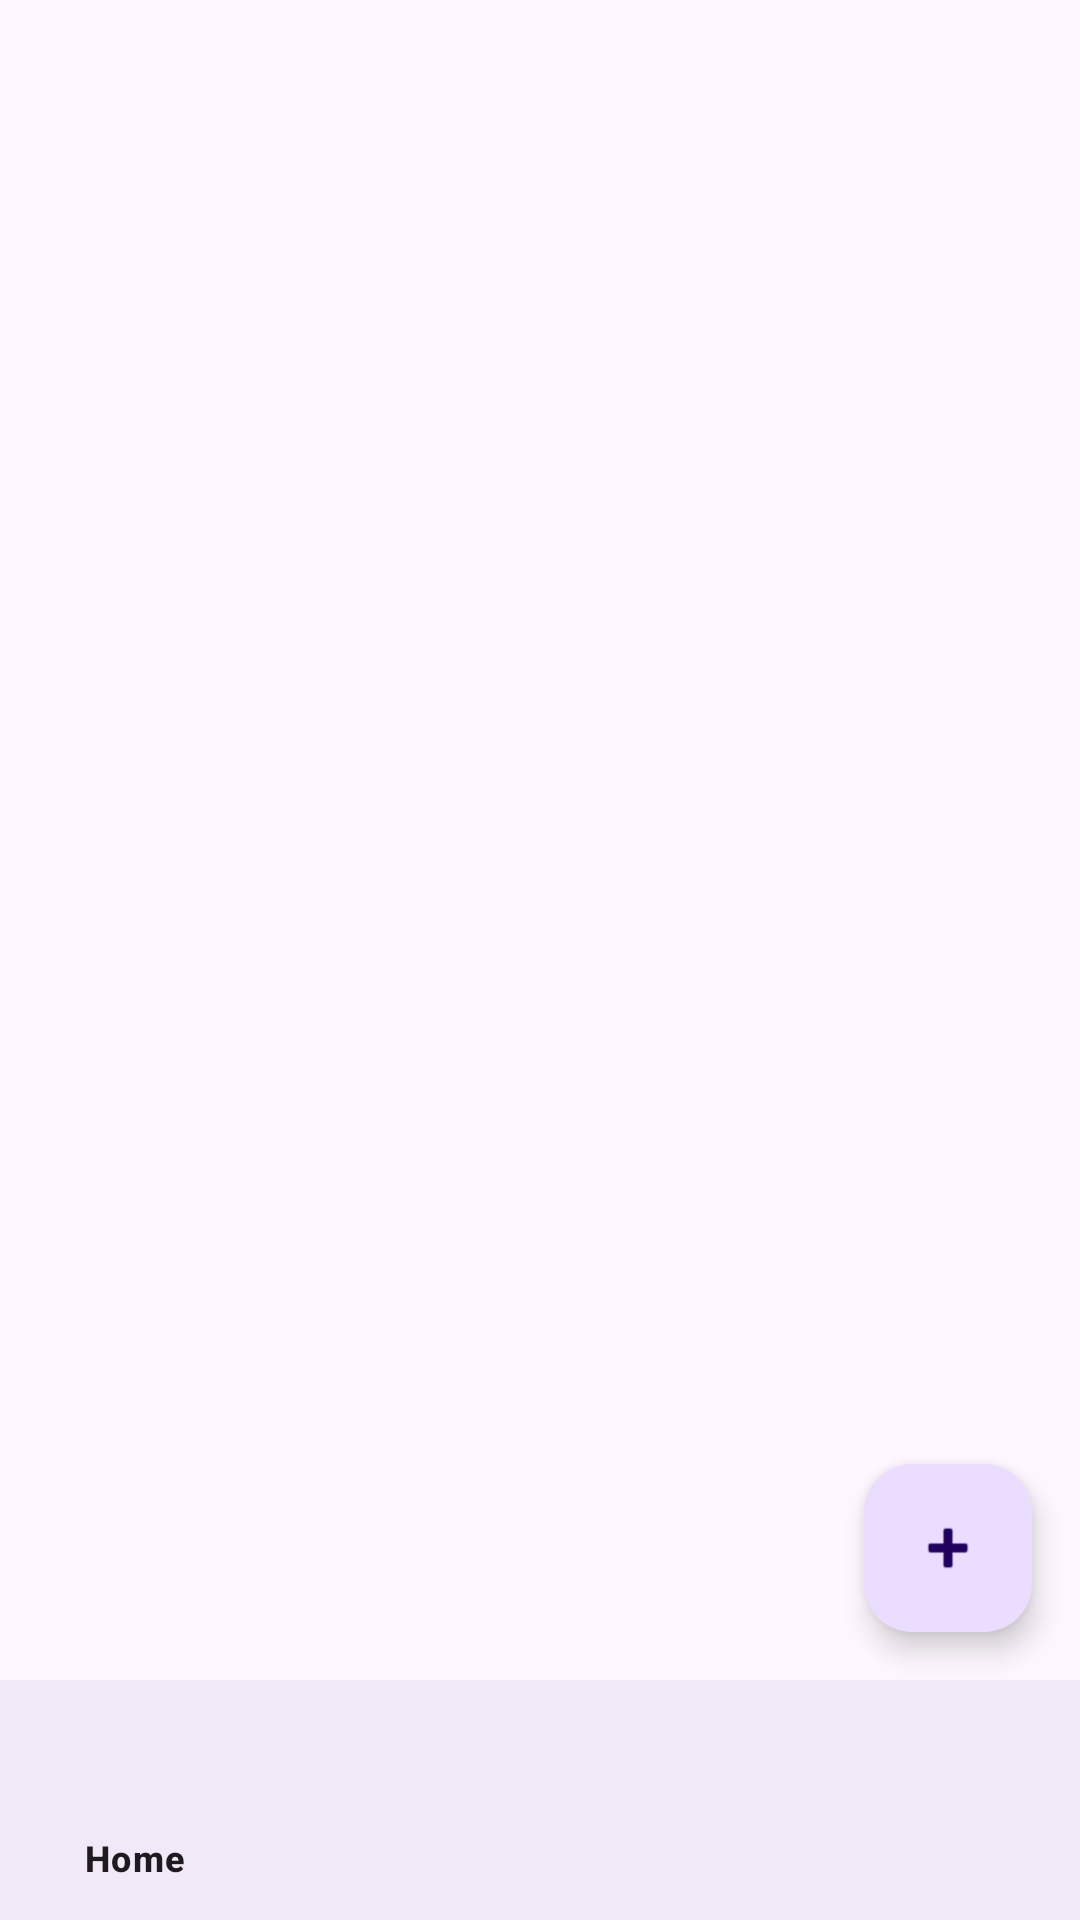

Layout XML and referenced resources for this Android screen:
<!-- AndroidManifest.xml: application theme Theme.HouseListingApp -->
<!-- res/layout/activity_main.xml -->
<?xml version="1.0" encoding="utf-8"?>
<RelativeLayout xmlns:android="http://schemas.android.com/apk/res/android"
    xmlns:app="http://schemas.android.com/apk/res-auto"
    android:layout_width="match_parent"
    android:layout_height="match_parent">

    
    <androidx.recyclerview.widget.RecyclerView
        android:id="@+id/recyclerView"
        android:layout_width="match_parent"
        android:layout_height="match_parent"
        android:padding="16dp"
        android:layout_above="@id/bottom_navigation"/>

    
    <com.google.android.material.floatingactionbutton.FloatingActionButton
        android:id="@+id/fab"
        android:layout_width="wrap_content"
        android:layout_height="wrap_content"
        android:layout_alignParentEnd="true"
        android:layout_above="@id/bottom_navigation"
        android:layout_margin="16dp"
        android:src="@android:drawable/ic_input_add" />

    
    <com.google.android.material.bottomnavigation.BottomNavigationView
        android:id="@+id/bottom_navigation"
        android:layout_width="match_parent"
        android:layout_height="wrap_content"
        android:layout_alignParentBottom="true"
        android:background="?android:attr/windowBackground"
        app:menu="@menu/menu_bottom_nav" />

</RelativeLayout>
<!-- resources referenced by this layout -->
<resources>
  <style name="Theme.HouseListingApp" parent="Base.Theme.HouseListingApp" />
  <style name="Base.Theme.HouseListingApp" parent="Theme.Material3.DayNight.NoActionBar">
          
          
      </style>
</resources>
